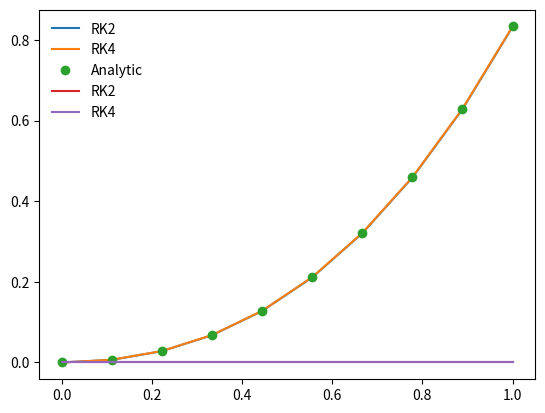

Recreate this plot in Python.
%matplotlib inline
import matplotlib.pyplot as plt
import numpy as np

def dfdx(x,f):
    return x**2 + x

def f_int(x,C):
    return (x**3)/3. + (0.5*(x**2)) + C

def rk2_core(x_i,f_i,h,g):
    #advance f by a step h
    #half step
    x_ipoh=x_i+0.5*h
    f_ipoh=f_i+0.5*h*g(x_i,f_i)
    #full step
    f_ipo=f_i+h*g(x_ipoh,f_ipoh)
    return f_ipo

def rk2(dfdx,a,b,f_a,N):
    #dfdx is derivative wrt x
    #a is the lower bound
    #b is the upper bound
    #f_a is the boundary condition at a
    #N is the number of steps
    
    #define our steps
    x=np.linspace(a,b,N)
    #a single step size
    h=x[1]-x[0]
    #an array to hold f
    f=np.zeros(N,dtype=float)
    f[0]=f_a#value of f at a
    #evolve f along x
    for i in range(1,N):
        f[i]=rk2_core(x[i-1],f[i-1],h,dfdx)
    return x,f

def rk4_core(x_i,f_i,h,g):
    #define x at half step
    x_ipoh=x_i+0.5*h
    #define x at 1 step
    x_ipo=x_i+h
    #advance f by a step h
    k_1=h*g(x_i,f_i)
    k_2=h*g(x_ipoh,f_i+0.5*k_1)
    k_3=h*g(x_ipoh,f_i+0.5*k_2)
    k_4=h*g(x_ipo,f_i+k_3)
    f_ipo=f_i+(k_1+2*k_2+2*k_3+k_4)/6.
    return f_ipo

def rk4(dfdx,a,b,f_a,N):
    #dfdx is derivative wrt x
    #a is the lower bound
    #b is the upper bound
    #f_a is the boundary condition at a
    #N is the number of steps
    
    #define our steps
    x=np.linspace(a,b,N)
    #a single step size
    h=x[1]-x[0]
    #an array to hold f
    f=np.zeros(N,dtype=float)
    f[0]=f_a#value of f at a
    #evolve f along x
    for i in range(1,N):
        f[i]=rk4_core(x[i-1],f[i-1],h,dfdx)
    return x,f

a=0.0
b=1.0
f_a=0.0
N=10
x_2,f_2=rk2(dfdx,a,b,f_a,N)
x_4,f_4=rk4(dfdx,a,b,f_a,N)
x=x_2.copy()
plt.plot(x_2,f_2,label='RK2')
plt.plot(x_4,f_4,label='RK4')
plt.plot(x,f_int(x,f_a),'o',label='Analytic')
plt.legend(frameon=False)

a=0.0
b=1.0
f_a=1.0
N=100
x_2,f_2=rk2(dfdx,a,b,f_a,N)
x_4,f_4=rk4(dfdx,a,b,f_a,N)
x=x_2.copy()
f_analytic=f_int(x,f_a)
error_2=(f_2-f_analytic)/f_analytic
error_4=(f_4-f_analytic)/f_analytic
plt.plot(x_2,error_2,label='RK2')
plt.plot(x_4,error_4,label='RK4')
#plt.plot(x,f_int(x,f_a),'o',label='Analytic')
plt.legend(frameon=False)

print(error_4)

